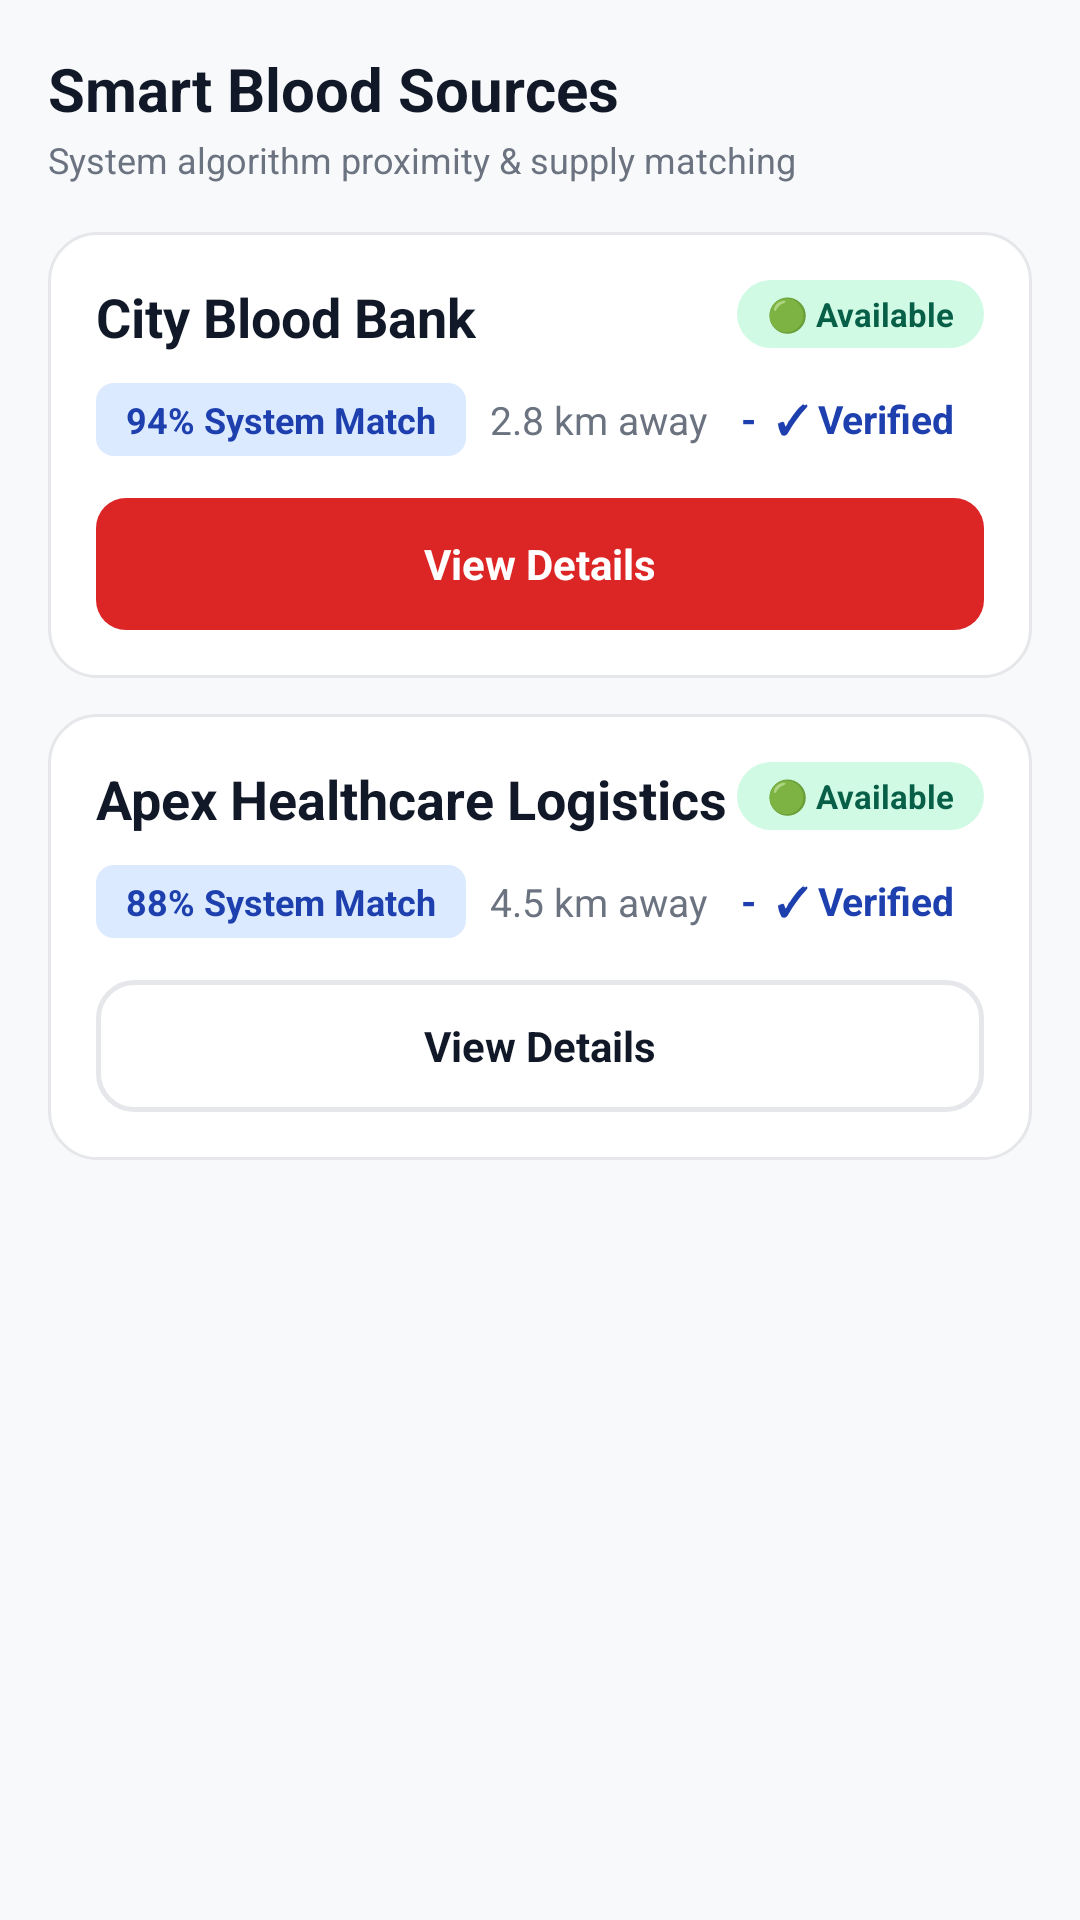

Produce the Android XML layout that renders to this screen, including the resource entries it uses.
<!-- AndroidManifest.xml: application theme Theme.Blood_Bank -->
<!-- res/layout/view_smart_match.xml -->
<?xml version="1.0" encoding="utf-8"?>
<ScrollView xmlns:android="http://schemas.android.com/apk/res/android"
    xmlns:app="http://schemas.android.com/apk/res-auto"
    android:layout_width="match_parent"
    android:layout_height="match_parent"
    android:background="@color/background"
    android:fillViewport="true">

    <LinearLayout
        android:layout_width="match_parent"
        android:layout_height="wrap_content"
        android:orientation="vertical"
        android:padding="16dp">

        <TextView
            android:layout_width="wrap_content"
            android:layout_height="wrap_content"
            android:text="Smart Blood Sources"
            android:textColor="@color/text_primary"
            android:textSize="20sp"
            android:textStyle="bold" />

        <TextView
            android:layout_width="wrap_content"
            android:layout_height="wrap_content"
            android:layout_marginTop="2dp"
            android:text="System algorithm proximity &amp; supply matching"
            android:textColor="@color/text_secondary"
            android:textSize="12sp" />

        
        <LinearLayout
            android:layout_width="match_parent"
            android:layout_height="wrap_content"
            android:layout_marginTop="16dp"
            android:background="@drawable/bg_card_premium"
            android:orientation="vertical"
            android:padding="16dp">

            <RelativeLayout
                android:layout_width="match_parent"
                android:layout_height="wrap_content">

                <TextView
                    android:layout_width="wrap_content"
                    android:layout_height="wrap_content"
                    android:text="City Blood Bank"
                    android:textColor="@color/text_primary"
                    android:textSize="18sp"
                    android:textStyle="bold" />

                <TextView
                    android:layout_width="wrap_content"
                    android:layout_height="wrap_content"
                    android:layout_alignParentEnd="true"
                    android:background="@drawable/bg_chip_status_available"
                    android:paddingHorizontal="10dp"
                    android:paddingVertical="4dp"
                    android:text="🟢 Available"
                    android:textColor="@color/status_available_text"
                    android:textSize="11sp"
                    android:textStyle="bold" />
            </RelativeLayout>

            <LinearLayout
                android:layout_width="wrap_content"
                android:layout_height="wrap_content"
                android:layout_marginTop="10dp"
                android:gravity="center_vertical"
                android:orientation="horizontal">

                <TextView
                    android:layout_width="wrap_content"
                    android:layout_height="wrap_content"
                    android:background="@drawable/bg_chip_status_verified"
                    android:paddingHorizontal="10dp"
                    android:paddingVertical="4dp"
                    android:text="94% System Match"
                    android:textColor="@color/status_verified_text"
                    android:textSize="12sp"
                    android:textStyle="bold" />

                <TextView
                    android:layout_width="wrap_content"
                    android:layout_height="wrap_content"
                    android:layout_marginStart="8dp"
                    android:text="2.8 km away"
                    android:textColor="@color/text_secondary"
                    android:textSize="13sp" />

                <TextView
                    android:layout_width="wrap_content"
                    android:layout_height="wrap_content"
                    android:layout_marginStart="8dp"
                    android:text=" -  ✓ Verified"
                    android:textColor="@color/status_verified_text"
                    android:textSize="13sp"
                    android:textStyle="bold" />
            </LinearLayout>

            <TextView
                android:id="@+id/btn_source_details_1"
                android:layout_width="match_parent"
                android:layout_height="44dp"
                android:layout_marginTop="14dp"
                android:background="@drawable/bg_button_primary"
                android:gravity="center"
                android:text="View Details"
                android:textColor="@color/white"
                android:textSize="14sp"
                android:textStyle="bold" />
        </LinearLayout>

        
        <LinearLayout
            android:layout_width="match_parent"
            android:layout_height="wrap_content"
            android:layout_marginTop="12dp"
            android:background="@drawable/bg_card_premium"
            android:orientation="vertical"
            android:padding="16dp">

            <RelativeLayout
                android:layout_width="match_parent"
                android:layout_height="wrap_content">

                <TextView
                    android:layout_width="wrap_content"
                    android:layout_height="wrap_content"
                    android:text="Apex Healthcare Logistics"
                    android:textColor="@color/text_primary"
                    android:textSize="18sp"
                    android:textStyle="bold" />

                <TextView
                    android:layout_width="wrap_content"
                    android:layout_height="wrap_content"
                    android:layout_alignParentEnd="true"
                    android:background="@drawable/bg_chip_status_available"
                    android:paddingHorizontal="10dp"
                    android:paddingVertical="4dp"
                    android:text="🟢 Available"
                    android:textColor="@color/status_available_text"
                    android:textSize="11sp"
                    android:textStyle="bold" />
            </RelativeLayout>

            <LinearLayout
                android:layout_width="wrap_content"
                android:layout_height="wrap_content"
                android:layout_marginTop="10dp"
                android:gravity="center_vertical"
                android:orientation="horizontal">

                <TextView
                    android:layout_width="wrap_content"
                    android:layout_height="wrap_content"
                    android:background="@drawable/bg_chip_status_verified"
                    android:paddingHorizontal="10dp"
                    android:paddingVertical="4dp"
                    android:text="88% System Match"
                    android:textColor="@color/status_verified_text"
                    android:textSize="12sp"
                    android:textStyle="bold" />

                <TextView
                    android:layout_width="wrap_content"
                    android:layout_height="wrap_content"
                    android:layout_marginStart="8dp"
                    android:text="4.5 km away"
                    android:textColor="@color/text_secondary"
                    android:textSize="13sp" />

                <TextView
                    android:layout_width="wrap_content"
                    android:layout_height="wrap_content"
                    android:layout_marginStart="8dp"
                    android:text=" -  ✓ Verified"
                    android:textColor="@color/status_verified_text"
                    android:textSize="13sp"
                    android:textStyle="bold" />
            </LinearLayout>

            <TextView
                android:id="@+id/btn_source_details_2"
                android:layout_width="match_parent"
                android:layout_height="44dp"
                android:layout_marginTop="14dp"
                android:background="@drawable/bg_button_outlined"
                android:gravity="center"
                android:text="View Details"
                android:textColor="@color/text_primary"
                android:textSize="14sp"
                android:textStyle="bold" />
        </LinearLayout>

    </LinearLayout>
</ScrollView>
<!-- resources referenced by this layout -->
<resources>
  <color name="background">#F8F9FA</color>
  <color name="status_available_text">#065F46</color>
  <color name="status_verified_text">#1E40AF</color>
  <color name="text_primary">#111827</color>
  <color name="text_secondary">#6B7280</color>
  <color name="white">#FFFFFF</color>
  <!-- drawable bg_button_outlined (drawable) -->
  <?xml version="1.0" encoding="utf-8"?>
  <ripple xmlns:android="http://schemas.android.com/apk/res/android"
      android:color="#200F172A">
      <item>
          <shape android:shape="rectangle">
              <solid android:color="@color/transparent" />
              <corners android:radius="12dp" />
              <stroke
                  android:width="1.5dp"
                  android:color="@color/surface_border" />
          </shape>
      </item>
  </ripple>
  <!-- drawable bg_button_primary (drawable) -->
  <?xml version="1.0" encoding="utf-8"?>
  <shape xmlns:android="http://schemas.android.com/apk/res/android"
      android:shape="rectangle">
      <solid android:color="@color/primary" />
      <corners android:radius="@dimen/button_radius" />
  </shape>
  <!-- drawable bg_card_premium (drawable) -->
  <?xml version="1.0" encoding="utf-8"?>
  <shape xmlns:android="http://schemas.android.com/apk/res/android"
      android:shape="rectangle">
      <solid android:color="@color/surface" />
      <corners android:radius="16dp" />
      <stroke
          android:width="1dp"
          android:color="@color/surface_border" />
  </shape>
  <!-- drawable bg_chip_status_available (drawable) -->
  <?xml version="1.0" encoding="utf-8"?>
  <shape xmlns:android="http://schemas.android.com/apk/res/android"
      android:shape="rectangle">
      <solid android:color="@color/status_available_bg" />
      <corners android:radius="999dp" />
  </shape>
  <!-- drawable bg_chip_status_verified (drawable) -->
  <?xml version="1.0" encoding="utf-8"?>
  <shape xmlns:android="http://schemas.android.com/apk/res/android"
      android:shape="rectangle">
      <solid android:color="@color/status_verified_bg" />
      <corners android:radius="6dp" />
  </shape>
  <style name="Theme.Blood_Bank" parent="Base.Theme.Blood_Bank" />
  <color name="transparent">#00000000</color>
  <color name="surface_border">#E5E7EB</color>
  <color name="primary">#DC2626</color>
  <dimen name="button_radius">10dp</dimen>
  <color name="surface">#FFFFFF</color>
  <color name="status_available_bg">#D1FAE5</color>
  <color name="status_verified_bg">#DBEAFE</color>
  <color name="primary_dark">#B91C1C</color>
  <color name="on_primary">#FFFFFF</color>
  <color name="primary_container">#FEE2E2</color>
  <color name="on_primary_container">#FFCDD2</color>
  <color name="secondary">#64748B</color>
  <color name="on_secondary">#FFFFFF</color>
  <color name="surface_variant">#F8F9FA</color>
  <style name="ShapeAppearance.App.MediumComponent" parent="ShapeAppearance.Material3.Corner.Medium">
          <item name="cornerSize">16dp</item>
      </style>
</resources>
